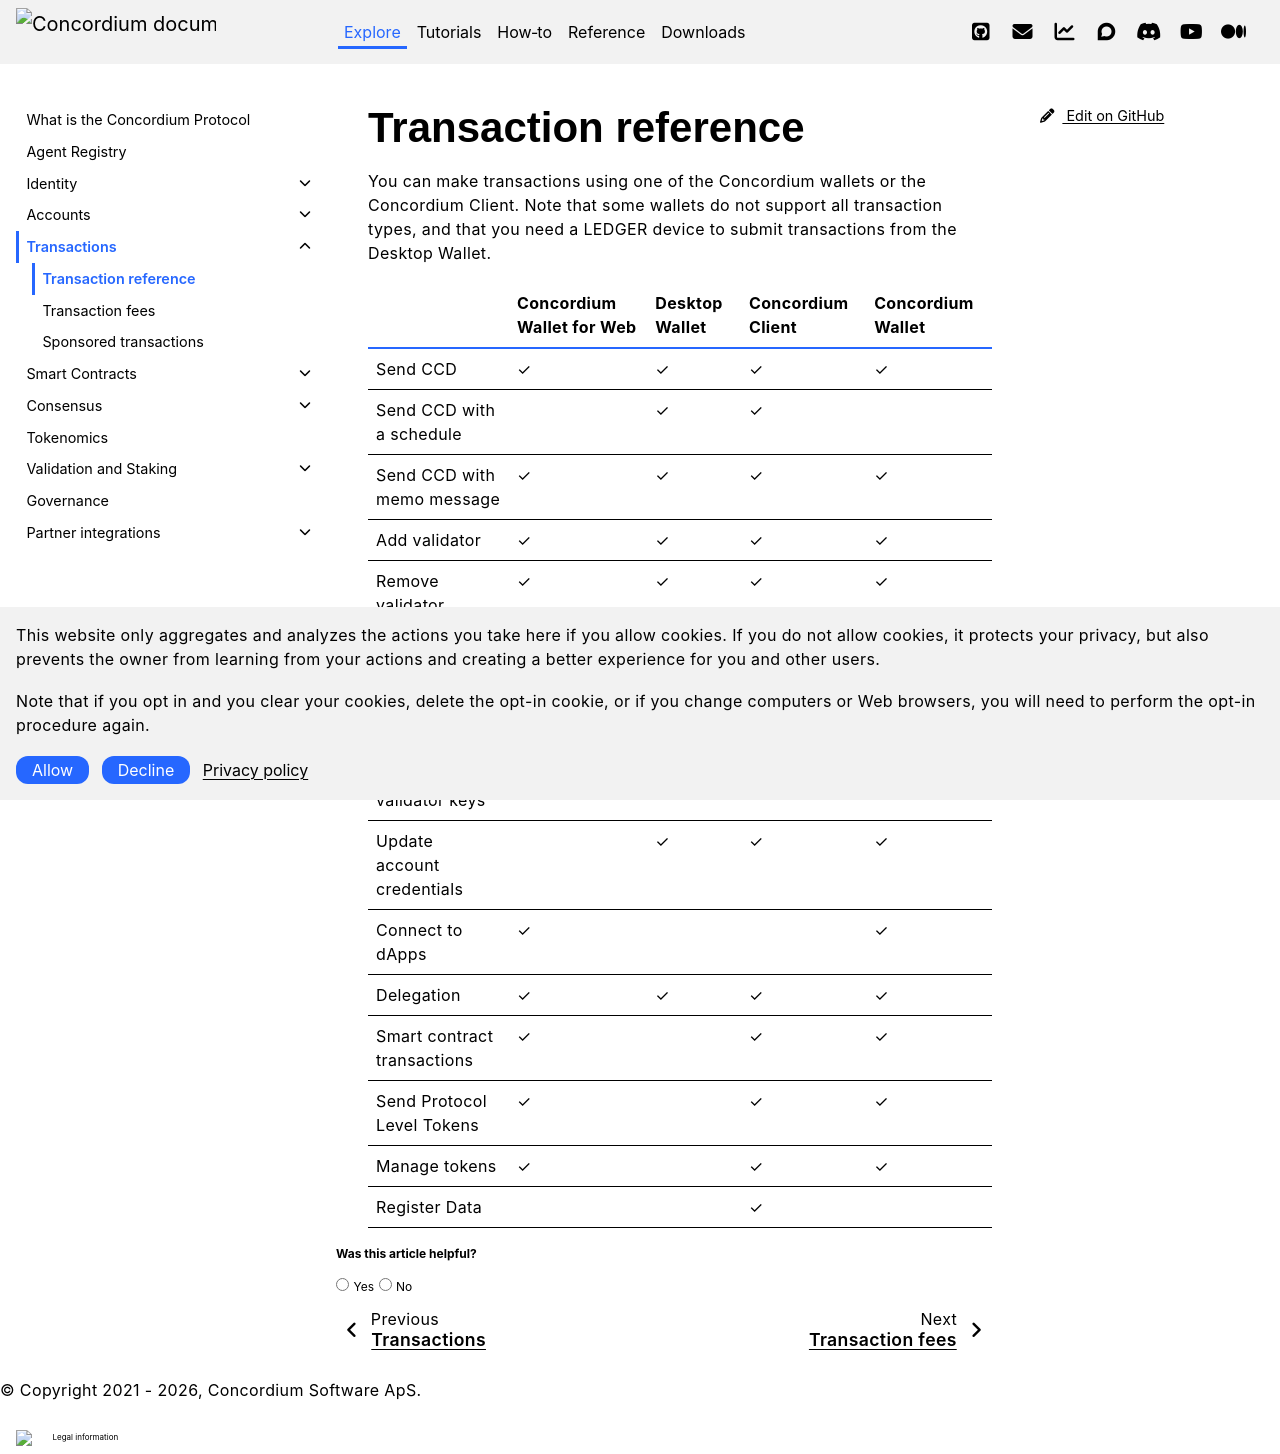

repository: Concordium/concordium.github.io · page: en/mainnet/learn/transactions/transaction-reference.html · generator: sphinx

.. include:: ../../variables.rst
.. _transaction-reference:

=====================
Transaction reference
=====================

You can make transactions using one of the Concordium wallets or the Concordium Client. Note that some wallets do not support all transaction types, and that you need a LEDGER device to submit transactions from the Desktop Wallet.

+----------------------------+-------------------+---------------+-------------------+-----------+
|                            | |bw|              |Desktop Wallet | Concordium Client | |cryptox| |
+============================+===================+===============+===================+===========+
| Send CCD                   | |check|           | |check|       | |check|           ||check|    |
+----------------------------+-------------------+---------------+-------------------+-----------+
| Send CCD with a schedule   |                   | |check|       | |check|           |           |
+----------------------------+-------------------+---------------+-------------------+-----------+
| Send CCD with memo message | |check|           | |check|       | |check|           ||check|    |
+----------------------------+-------------------+---------------+-------------------+-----------+
| Add validator              | |check|           | |check|       | |check|           | |check|   |
+----------------------------+-------------------+---------------+-------------------+-----------+
| Remove validator           | |check|           | |check|       | |check|           | |check|   |
+----------------------------+-------------------+---------------+-------------------+-----------+
| Update validator stake     | |check|           | |check|       | |check|           | |check|   |
+----------------------------+-------------------+---------------+-------------------+-----------+
| Update restake earnings    | |check|           | |check|       | |check|           | |check|   |
+----------------------------+-------------------+---------------+-------------------+-----------+
| Update validator keys      | |check|           | |check|       | |check|           | |check|   |
+----------------------------+-------------------+---------------+-------------------+-----------+
| Update account credentials |                   | |check|       | |check|           | |check|   |
+----------------------------+-------------------+---------------+-------------------+-----------+
| Connect to dApps           | |check|           |               |                   | |check|   |
+----------------------------+-------------------+---------------+-------------------+-----------+
| Delegation                 | |check|           | |check|       | |check|           | |check|   |
+----------------------------+-------------------+---------------+-------------------+-----------+
| Smart contract transactions| |check|           |               | |check|           | |check|   |
+----------------------------+-------------------+---------------+-------------------+-----------+
| Send Protocol Level Tokens | |check|           |               | |check|           | |check|   |
+----------------------------+-------------------+---------------+-------------------+-----------+
| Manage tokens              | |check|           |               | |check|           | |check|   |
+----------------------------+-------------------+---------------+-------------------+-----------+
| Register Data              |                   |               | |check|           |           |
+----------------------------+-------------------+---------------+-------------------+-----------+


.. |check|  unicode:: U+2713 .. CHECKMARK
